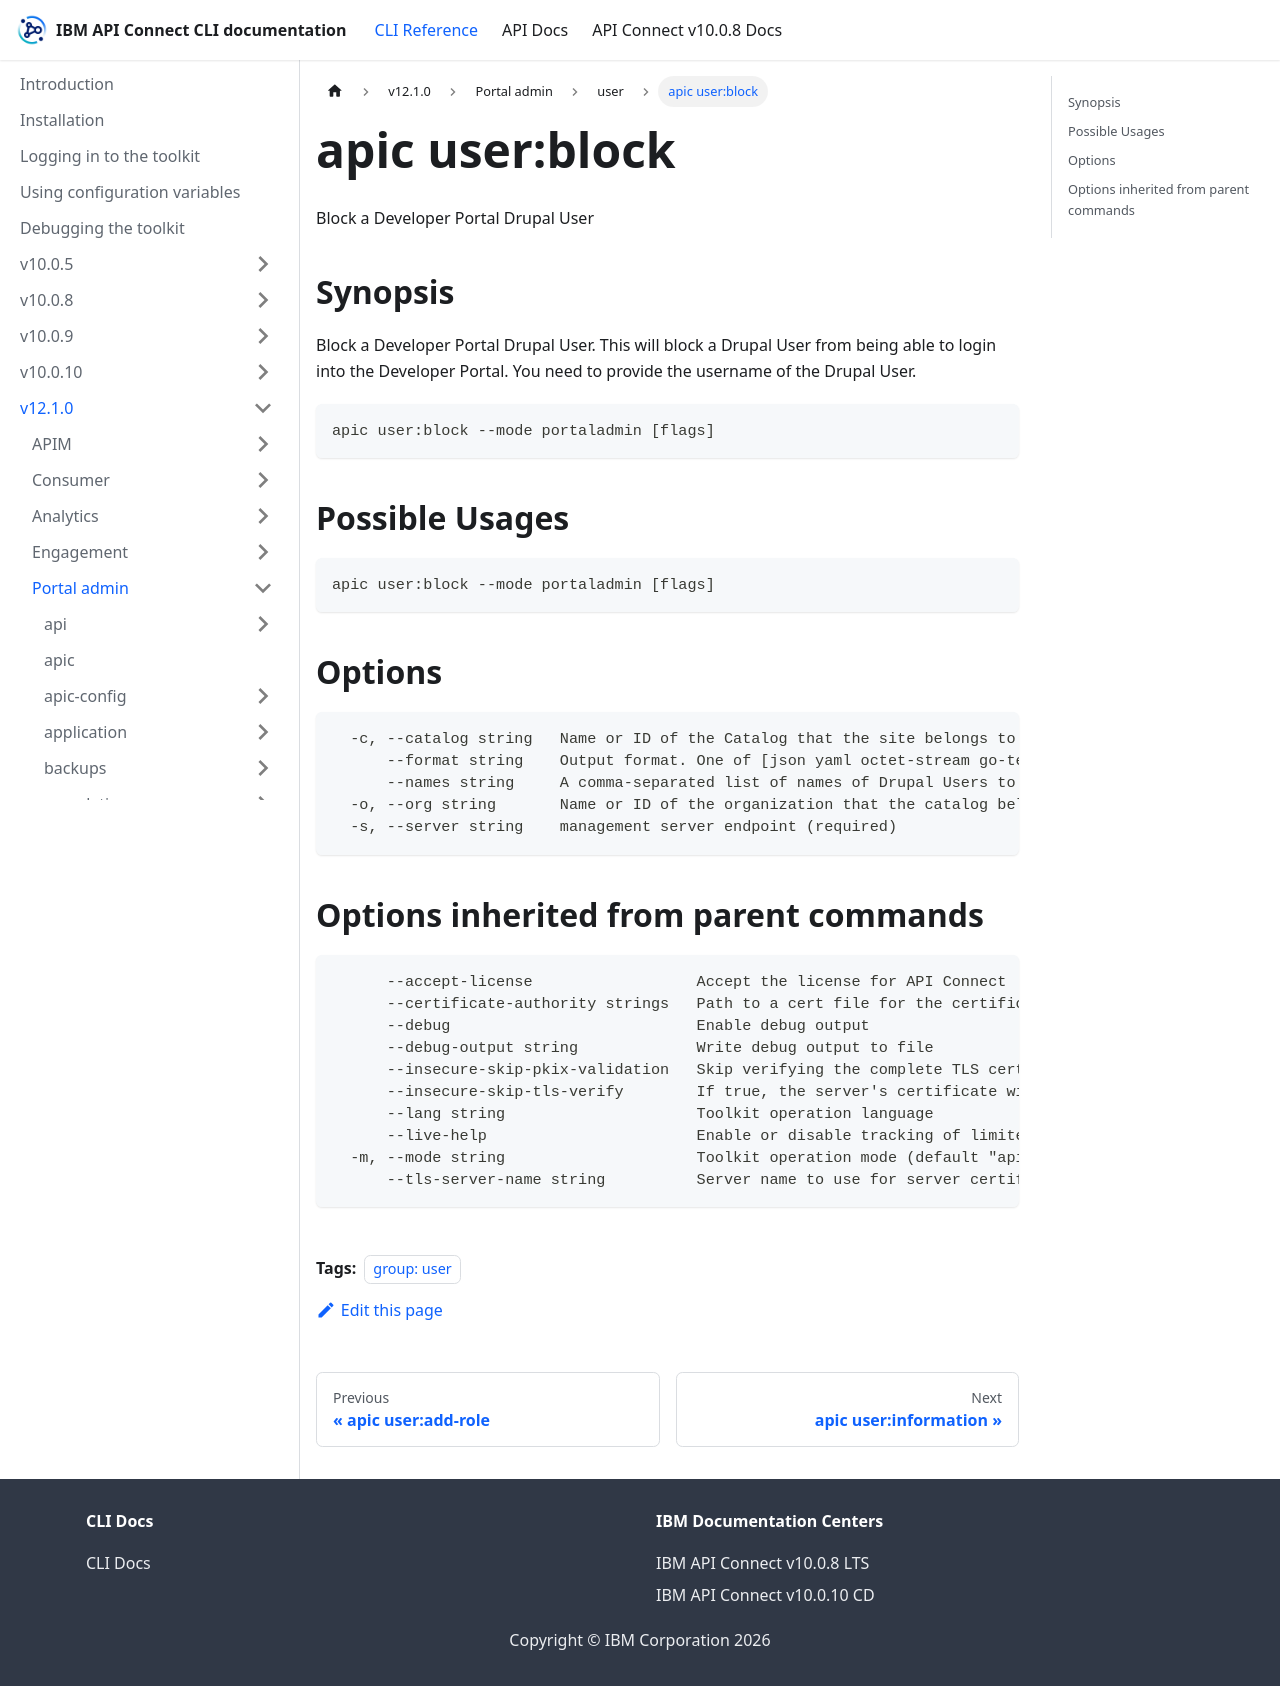

repository: ibm-apiconnect/clidocs · page: docs/v1210/portaladmin/user/apic_user_block.html · generator: docusaurus

---
tags:
- "group: user"
---
# apic user:block

Block a Developer Portal Drupal User

## Synopsis

Block a Developer Portal Drupal User. This will block a Drupal User from being able to login into the Developer Portal. You need to provide the username of the Drupal User.

```
apic user:block --mode portaladmin [flags]
```

## Possible Usages

```
apic user:block --mode portaladmin [flags]
```

## Options

```
  -c, --catalog string   Name or ID of the Catalog that the site belongs to. (required)
      --format string    Output format. One of [json yaml octet-stream go-template=... go-template-file=...], defaults to yaml.
      --names string     A comma-separated list of names of Drupal Users to perform the action on.
  -o, --org string       Name or ID of the organization that the catalog belongs to. (required)
  -s, --server string    management server endpoint (required)
```

## Options inherited from parent commands

```
      --accept-license                  Accept the license for API Connect
      --certificate-authority strings   Path to a cert file for the certificate authority
      --debug                           Enable debug output
      --debug-output string             Write debug output to file
      --insecure-skip-pkix-validation   Skip verifying the complete TLS certificate chain (insecure)
      --insecure-skip-tls-verify        If true, the server's certificate will not be checked for validity. This will make your HTTPS connections insecure
      --lang string                     Toolkit operation language
      --live-help                       Enable or disable tracking of limited usage information
  -m, --mode string                     Toolkit operation mode (default "apim")
      --tls-server-name string          Server name to use for server certificate validation. If it is not provided, the hostname used to contact the server is used
```
